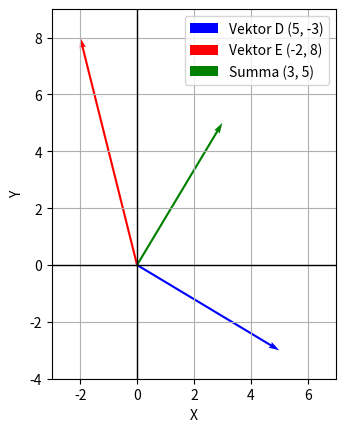

Python code for this plot:
import matplotlib.pyplot as plt
import numpy as np

# Vektorerna
D = np.array([5, -3])
E = np.array([-2, 8])
sum_vector = D + E

# Skapa en figur och axlar
fig, ax = plt.subplots()

# Plotting vektorerna
ax.quiver(0, 0, D[0], D[1], angles='xy', scale_units='xy', scale=1, color="blue", label="Vektor D (5, -3)")
ax.quiver(0, 0, E[0], E[1], angles='xy', scale_units='xy', scale=1, color="red", label="Vektor E (-2, 8)")
ax.quiver(0, 0, sum_vector[0], sum_vector[1], angles='xy', scale_units='xy', scale=1, color="green", label="Summa (3, 5)")

# Skala och etiketter
ax.set_xlim(-3, 7)
ax.set_ylim(-4, 9)
ax.set_xlabel('X')
ax.set_ylabel('Y')

# Lägg till ramar
ax.axhline(0, color='black',linewidth=1)
ax.axvline(0, color='black',linewidth=1)

# Lägg till en legend
ax.legend()

# Visa grafen
plt.grid(True)
plt.gca().set_aspect('equal', adjustable='box')
plt.show()
